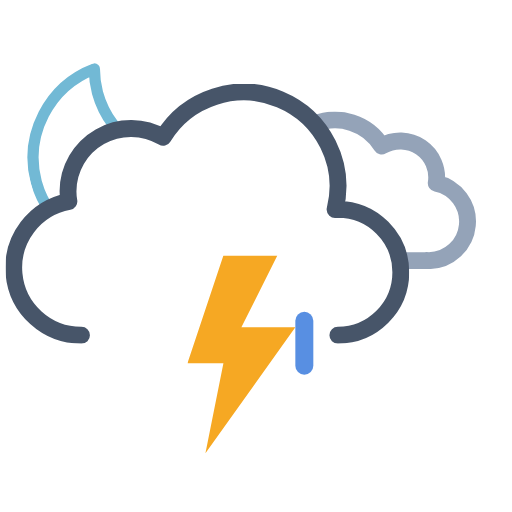
t = 0.00 s
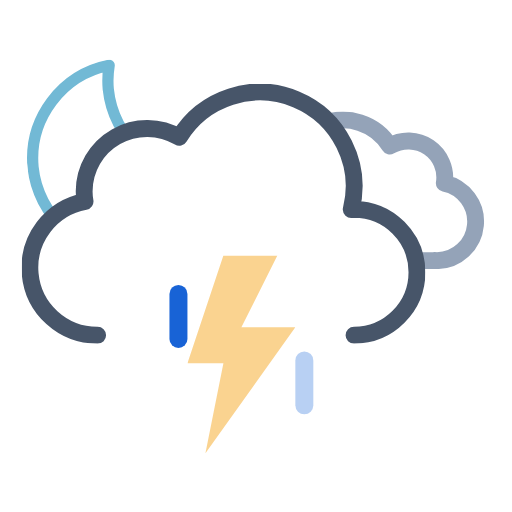
t = 1.20 s
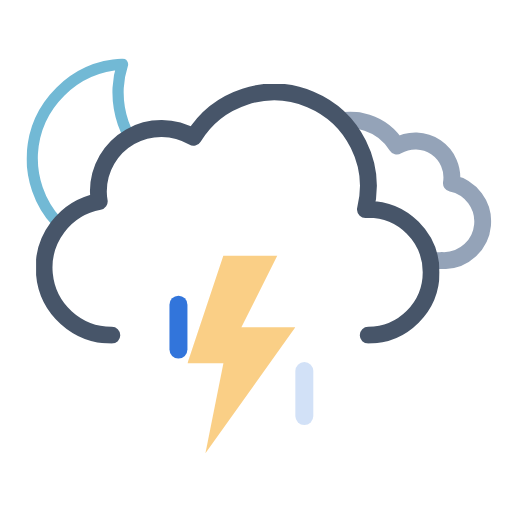
t = 2.25 s
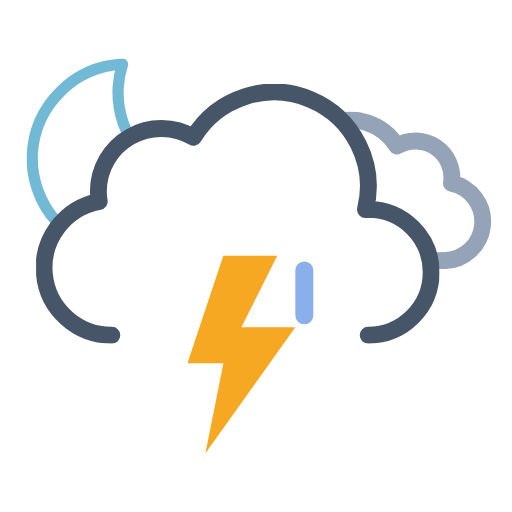
t = 3.75 s
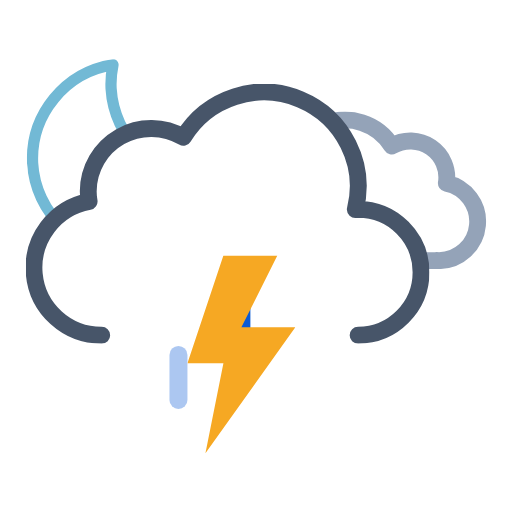
t = 4.50 s
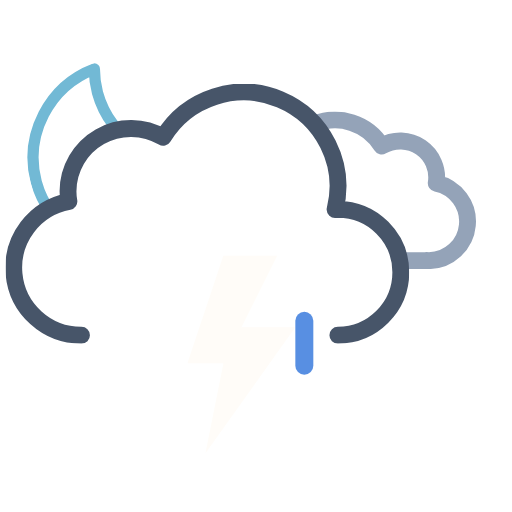
t = 6.00 s

The animated SVG that drew these frames (rendered in a browser with its animation timeline set to each time). Animation: 12 SMIL elements (animate=4,animateTransform=8); one cycle of 6.00 s, repeats indefinitely.

<svg xmlns="http://www.w3.org/2000/svg" xmlns:xlink="http://www.w3.org/1999/xlink" viewBox="41.222 65.722 455.556 455.556"><defs><symbol id="d" viewBox="0 0 178 178"><path fill="none" stroke="#72b9d5" stroke-linecap="round" stroke-linejoin="round" stroke-width="10" d="M163.6 110.4a84.8 84.8 0 01-85.4-84.3A83.3 83.3 0 0181 5 84.7 84.7 0 005 88.7 84.8 84.8 0 0090.4 173a85.2 85.2 0 0082.6-63.1 88 88 0 01-9.4.5Z"/></symbol><symbol id="f" viewBox="0 0 214.3 140.1"><path fill="none" stroke="#94a3b8" stroke-linejoin="round" stroke-width="15" d="M7.5 100.2a32.4 32.4 0 0032.4 32.4h129.8v-.1l2.3.1a34.8 34.8 0 006.5-68.9 32.4 32.4 0 00-48.5-33 48.6 48.6 0 00-88.6 37.1h-1.5a32.4 32.4 0 00-32.4 32.4Z"/></symbol><symbol id="g" viewBox="0 0 359 231"><path fill="none" stroke="#475569" stroke-linecap="round" stroke-linejoin="round" stroke-width="15" d="M295.5 223.5a56 56 0 000-112l-2.5.1a83.9 83.9 0 00-153-64.2 56 56 0 00-84.6 48.1 56.6 56.6 0 00.8 9 60 60 0 0011.2 119"/></symbol><symbol id="e" overflow="visible" viewBox="0 0 447.7 371.5"><g clip-path="url(#a)"><use xlink:href="#f" width="214.3" height="140.1" transform="translate(195.51 165.01)"><animateTransform additive="sum" attributeName="transform" dur="6s" repeatCount="indefinite" type="translate" values="-9 0; 9 0; -9 0"/></use></g><use xlink:href="#g" width="359" height="231" transform="translate(0 140.5)"><animateTransform additive="sum" attributeName="transform" dur="6s" repeatCount="indefinite" type="translate" values="-18 0; 18 0; -18 0"/></use></symbol><symbol id="c" viewBox="0 0 512 371.5"><g clip-path="url(#b)"><use xlink:href="#d" width="178" height="178" transform="translate(65 118)"><animateTransform additive="sum" attributeName="transform" dur="6s" repeatCount="indefinite" type="rotate" values="-15 86 86; 9 86 86; -15 86 86"/></use></g><use xlink:href="#e" width="447.7" height="371.5" transform="translate(64.34)"/></symbol><symbol id="h" overflow="visible" viewBox="0 0 128 56"><path fill="#0a5ad4" d="M8 56a8 8 0 01-8-8V8a8 8 0 0116 0v40a8 8 0 01-8 8Z" opacity="0"><animateTransform id="x1" additive="sum" attributeName="transform" begin="0s; x1.end+.33s" dur=".67s" type="translate" values="0 -60; 0 60"/><animate id="y1" attributeName="opacity" begin="0s; y1.end+.33s" dur=".67s" keyTimes="0; .25; 1" values="0; 1; 0"/></path><path fill="#0a5ad4" d="M64 56a8 8 0 01-8-8V8a8 8 0 0116 0v40a8 8 0 01-8 8Z" opacity="0"><animateTransform id="x2" additive="sum" attributeName="transform" begin=".33s; x2.end+.33s" dur=".67s" type="translate" values="0 -60; 0 60"/><animate id="y2" attributeName="opacity" begin=".33s; y2.end+.33s" dur=".67s" keyTimes="0; .25; 1" values="0; 1; 0"/></path><path fill="#0a5ad4" d="M120 56a8 8 0 01-8-8V8a8 8 0 0116 0v40a8 8 0 01-8 8Z" opacity="0"><animateTransform id="x3" additive="sum" attributeName="transform" begin="-.33s; x3.end+.33s" dur=".67s" type="translate" values="0 -60; 0 60"/><animate id="y3" attributeName="opacity" begin="-.33s; y3.end+.33s" dur=".67s" keyTimes="0; .25; 1" values="0; 1; 0"/></path></symbol><symbol id="i" viewBox="0 0 96 176"><path fill="#f6a823" d="M32 0 0 96h32l-16 80L96 64H48L80 0H32z"><animate id="x1" attributeName="opacity" begin="0s; x1.end+.67s" dur="1.33s" keyTimes="0; .38; .5; .63; .75; .86; .94; 1" values="1; 1; 0; 1; 0; 1; 0; 1"/></path></symbol><clipPath id="a"><path fill="none" d="M351.5 308a56 56 0 00-56-56l-2.5.1A83.7 83.7 0 00211.5 148V0h236.2v308Z"><animateTransform additive="sum" attributeName="transform" dur="6s" repeatCount="indefinite" type="translate" values="-18 0; 18 0; -18 0"/></path></clipPath><clipPath id="b"><path fill="none" d="M276 148a83.8 83.8 0 00-71.4 40 56 56 0 00-84.6 48 56.6 56.6 0 00.8 9A60 60 0 0072 304H0V0h276Z"><animateTransform additive="sum" attributeName="transform" dur="6s" repeatCount="indefinite" type="translate" values="-18 0; 18 0; -18 0"/></path></clipPath></defs><use xlink:href="#c" width="512" height="371.5"/><use xlink:href="#h" width="128" height="56" transform="translate(192 344)"/><use xlink:href="#i" width="96" height="176" transform="translate(208 293)"/></svg>
